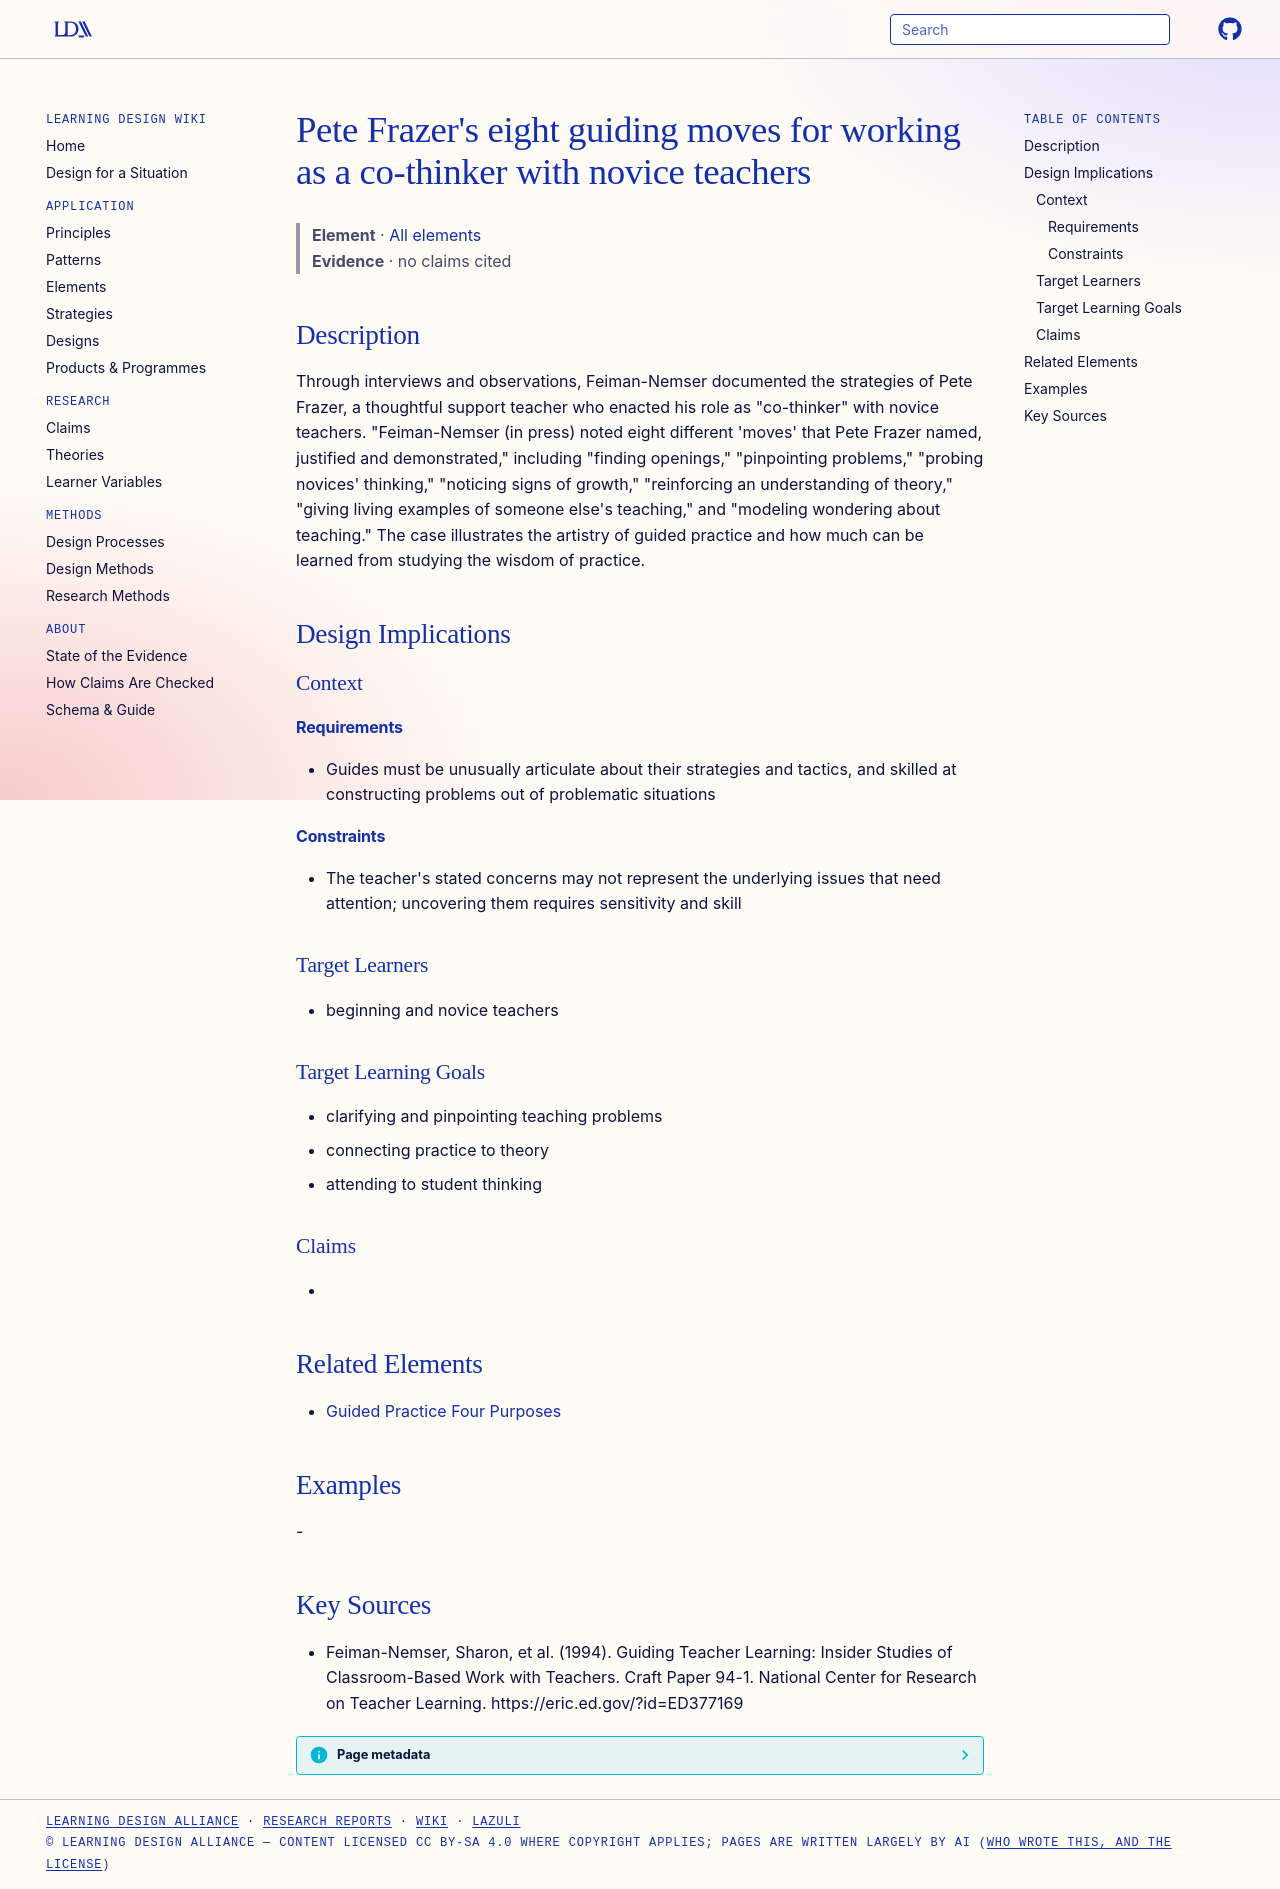

repository: Learning-Design-Alliance/learning-wiki · page: elements/frazer-eight-guiding-moves/index.html · generator: mkdocs

---
type: element
id: frazer-eight-guiding-moves
title: "Pete Frazer's eight guiding moves for working as a co-thinker with novice teachers"
description: "Through interviews and observations, Feiman-Nemser documented the strategies of Pete Frazer, a thoughtful support teacher who enacted his role as \"co-thinker\" with novice teachers."
canonical: true
status: review
generated:
  by: claude/unspecified
  at: 2026-09-25
sources:
  - id: feiman-nemser-1994
    resource: "https://eric.ed.gov/?id=ED377169"
    title: "Feiman-Nemser, Sharon, et al. (1994). Guiding Teacher Learning: Insider Studies of Classroom-Based Work with Teachers. Craft Paper 94-1. National Center for Research on Teacher Learning. https://eric.ed.gov/?id=ED377169"
    author: Feiman-Nemser, Sharon, et al
---

# Pete Frazer's eight guiding moves for working as a co-thinker with novice teachers

> **Element** · [All elements](index.md)
> **Evidence** · no claims cited

## Description
Through interviews and observations, Feiman-Nemser documented the strategies of Pete Frazer, a thoughtful support teacher who enacted his role as "co-thinker" with novice teachers. "Feiman-Nemser (in press) noted eight different 'moves' that Pete Frazer named, justified and demonstrated," including "finding openings," "pinpointing problems," "probing novices' thinking," "noticing signs of growth," "reinforcing an understanding of theory," "giving living examples of someone else's teaching," and "modeling wondering about teaching." The case illustrates the artistry of guided practice and how much can be learned from studying the wisdom of practice.

## Design Implications

### Context
#### Requirements
- Guides must be unusually articulate about their strategies and tactics, and skilled at constructing problems out of problematic situations
#### Constraints
- The teacher's stated concerns may not represent the underlying issues that need attention; uncovering them requires sensitivity and skill

### Target Learners
- beginning and novice teachers

### Target Learning Goals
- clarifying and pinpointing teaching problems
- connecting practice to theory
- attending to student thinking

### Claims
<!-- Claims bearing on this element, each a link to a claim page followed by its evidence tag, e.g. [+M] -->
- 

## Related Elements
- [Guided Practice Four Purposes](../patterns/professional-development.md)

## Examples
-

## Key Sources
- Feiman-Nemser, Sharon, et al. (1994). Guiding Teacher Learning: Insider Studies of Classroom-Based Work with Teachers. Craft Paper 94-1. National Center for Research on Teacher Learning. https://eric.ed.gov/?id=ED377169
